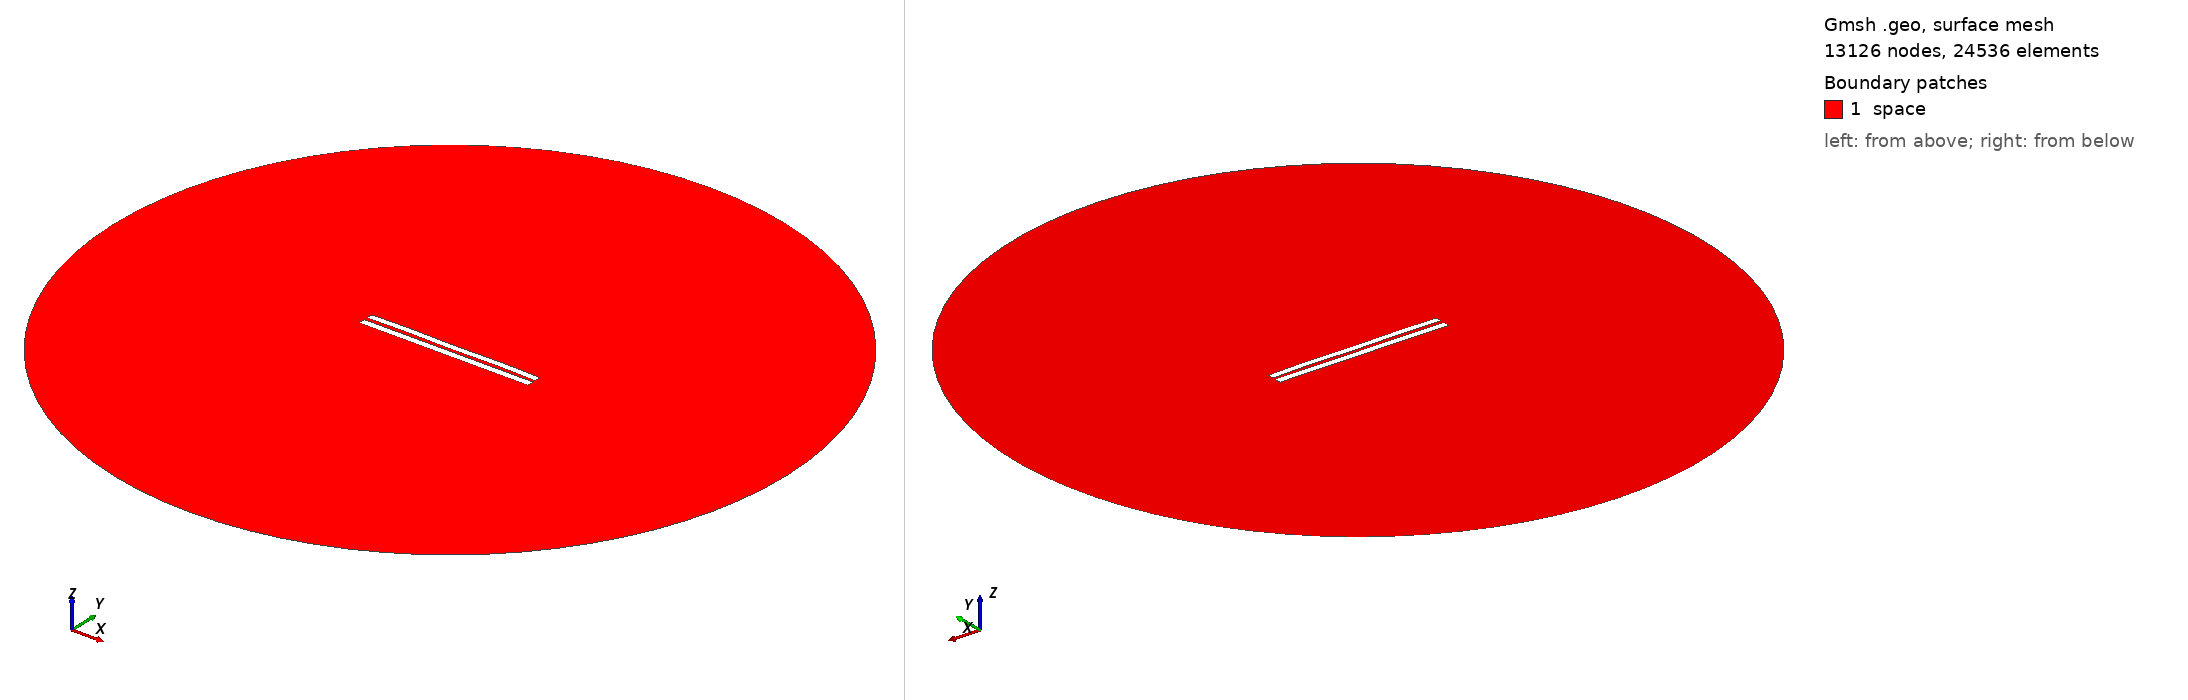

Gmsh geometry script, surface-meshed: 13126 nodes, 24536 surface elements. Boundary patches (legend numbers): 1 space. Left view from above one corner, right view from below the opposite corner. Legend entries are the model's physical surfaces. The drawing asked Gmsh for element sizes between 1% and 20% of the model's largest extent; the script's own settings can give other sizes.

=== 4590.geo (drawn) ===
//---------------------------------------
// Geometry kernel
//---------------------------------------

SetFactory("OpenCASCADE");



//---------------------------------------
// Parameters of the geometry
//---------------------------------------

// Overetch of the upper plate
overetch = 0.125;

// Distance between the plates
distance = 2.0;

// Discretization over the x axis (for the deformation)
nx = 50; 

// Length of the plate
L = 100 - overetch; 

// Number of modes
n = 4; 

// 1st mode coefficient
coeff(1) = -0.075;
beta(1) = 0.596864 * 3.1415926535 / L;

// 2nd mode coefficient
coeff(2) = 0.07499999999999998;
beta(2) = 1.49418 * 3.1415926535 / L;

// 3rd mode coefficient
coeff(3) = 0.0;
beta(3) = 2.50025 * 3.1415926535 / L;

// 4th mode coefficient
coeff(4) = 0.15;
beta(4) = 3.49999 * 3.1415926535 / L;



//---------------------------------------
// Upper plate (deformed rectangle)
//---------------------------------------

// Coordiantes of the upper plate
xmin = -50;
xmax = 50 - overetch;

// Height of the upper plate
yheight = 4 - 2 * overetch;

// Indexes of the points
UpperID[] = {};
LowerID[] = {};
LeftID[] = {};
RightID[] = {};

// Point index
p = 1;

// Horizontal edges
For i In {1:nx}
    x = xmin + (i-1)*(xmax - xmin)/(nx-1);

    y_bottom = distance / 2 + overetch;
    For j In {1:n}
        C = (Cosh(beta(j)*L) + Cos(beta(j)*L)) / (Sinh(beta(j)*L) + Sin(beta(j)*L));
        y_bottom  = y_bottom + coeff(j) * (Cosh(beta(j)*(x+50)) - Cos(beta(j)*(x+50)) - C * (Sinh(beta(j)*(x+50)) - Sin(beta(j)*(x+50))));
    EndFor

    y_top = y_bottom + yheight;

    Point(p) = {x, y_top, 0, 1.0};
    UpperID[i] = p;
    p = p + 1;

    Point(p) = {x, y_bottom, 0, 1.0};
    LowerID[i] = p;
    p = p + 1;
EndFor

// Create point lists
UpperPts[] = {}; LowerPts[] = {};
For i In {1:nx}
  UpperPts[] += {UpperID[i]};
  LowerPts[] += {LowerID[i]};
EndFor

// Build splines
Spline(1) = {UpperPts[]};
Spline(2) = {LowerPts[]};
Line(3) = {LowerPts[nx-1], UpperPts[nx-1]};
Line(4) = {LowerPts[0], UpperPts[0]};

// Build the plane surface
Curve Loop(1) = {2, 3, -1, -4};
Plane Surface(1) = {1};



//---------------------------------------
// Lower plate (rectangle)
//---------------------------------------

// Vertices
Point(1001) = {-50, -1, 0, 1.0};
Point(1002) = { 50, -1, 0, 1.0};
Point(1003) = { 50,  -5, 0, 1.0};
Point(1004) = {-50,  -5, 0, 1.0};

// Edges
Line(5) = {1001, 1002};
Line(6) = {1002, 1003};
Line(7) = {1003, 1004};
Line(8) = {1004, 1001};

// Plane surface
Line Loop(2) = {5, 6, 7, 8};
Plane Surface(2) = {2}; 



//---------------------------------------
// Outer (fictious) boundary
//---------------------------------------

// Points
Point(1005) = {0, 0, 0};       // Center
Point(1006) = {200, 0, 0};     // Start point
Point(1007) = {0, 200, 0};     // 90 degrees
Point(1008) = {-200, 0, 0};    // 180 degrees
Point(1009) = {0, -200, 0};    // 270 degrees

// Circle arcs (each needs start, center, end)
Circle(9) = {1006, 1005, 1007};
Circle(10) = {1007, 1005, 1008};
Circle(11) = {1008, 1005, 1009};
Circle(12) = {1009, 1005, 1006};

// Plane surface for the entire domain
Curve Loop(3) = {9, 10, 11, 12};
Surface(3) = {3};

// Subtract the plates from the whole domain to obtain the actual domain where we want to solve the equations
BooleanDifference{ Surface{3}; Delete; }{ Surface{1}; Surface{2}; Delete; }




//---------------------------------------
// Transfinite Lines/Curves
//---------------------------------------

// Set the number of points on the boundaries
r = 7;

// Plates
Transfinite Curve {1, 2} = 50*r Using Progression 1;
Transfinite Curve {3, 4} = 2*r Using Progression 1;
Transfinite Line {5, 7} = 50*r Using Progression 1;
Transfinite Line {6, 8} = 2*r Using Progression 1;

// Outer boundary
Transfinite Line {9, 10, 11, 12} = 20 Using Progression 1;



//---------------------------------------
// Physical groups
//---------------------------------------                

// Physical curves (boundaries)
Physical Line("force_segment", 10) = {2};
Physical Line("upper_plate", 11) = {1, 3, 4};
Physical Line("lower_plate", 12) = {5, 6, 7, 8};
Physical Line("boundary", 20) = {9, 10, 11, 12};

// Physical Surfaces
Physical Surface("space", 30) = {3};



//---------------------------------------
// 6. Generate the Mesh
//---------------------------------------

// 2D mesh generation
Mesh 2;
